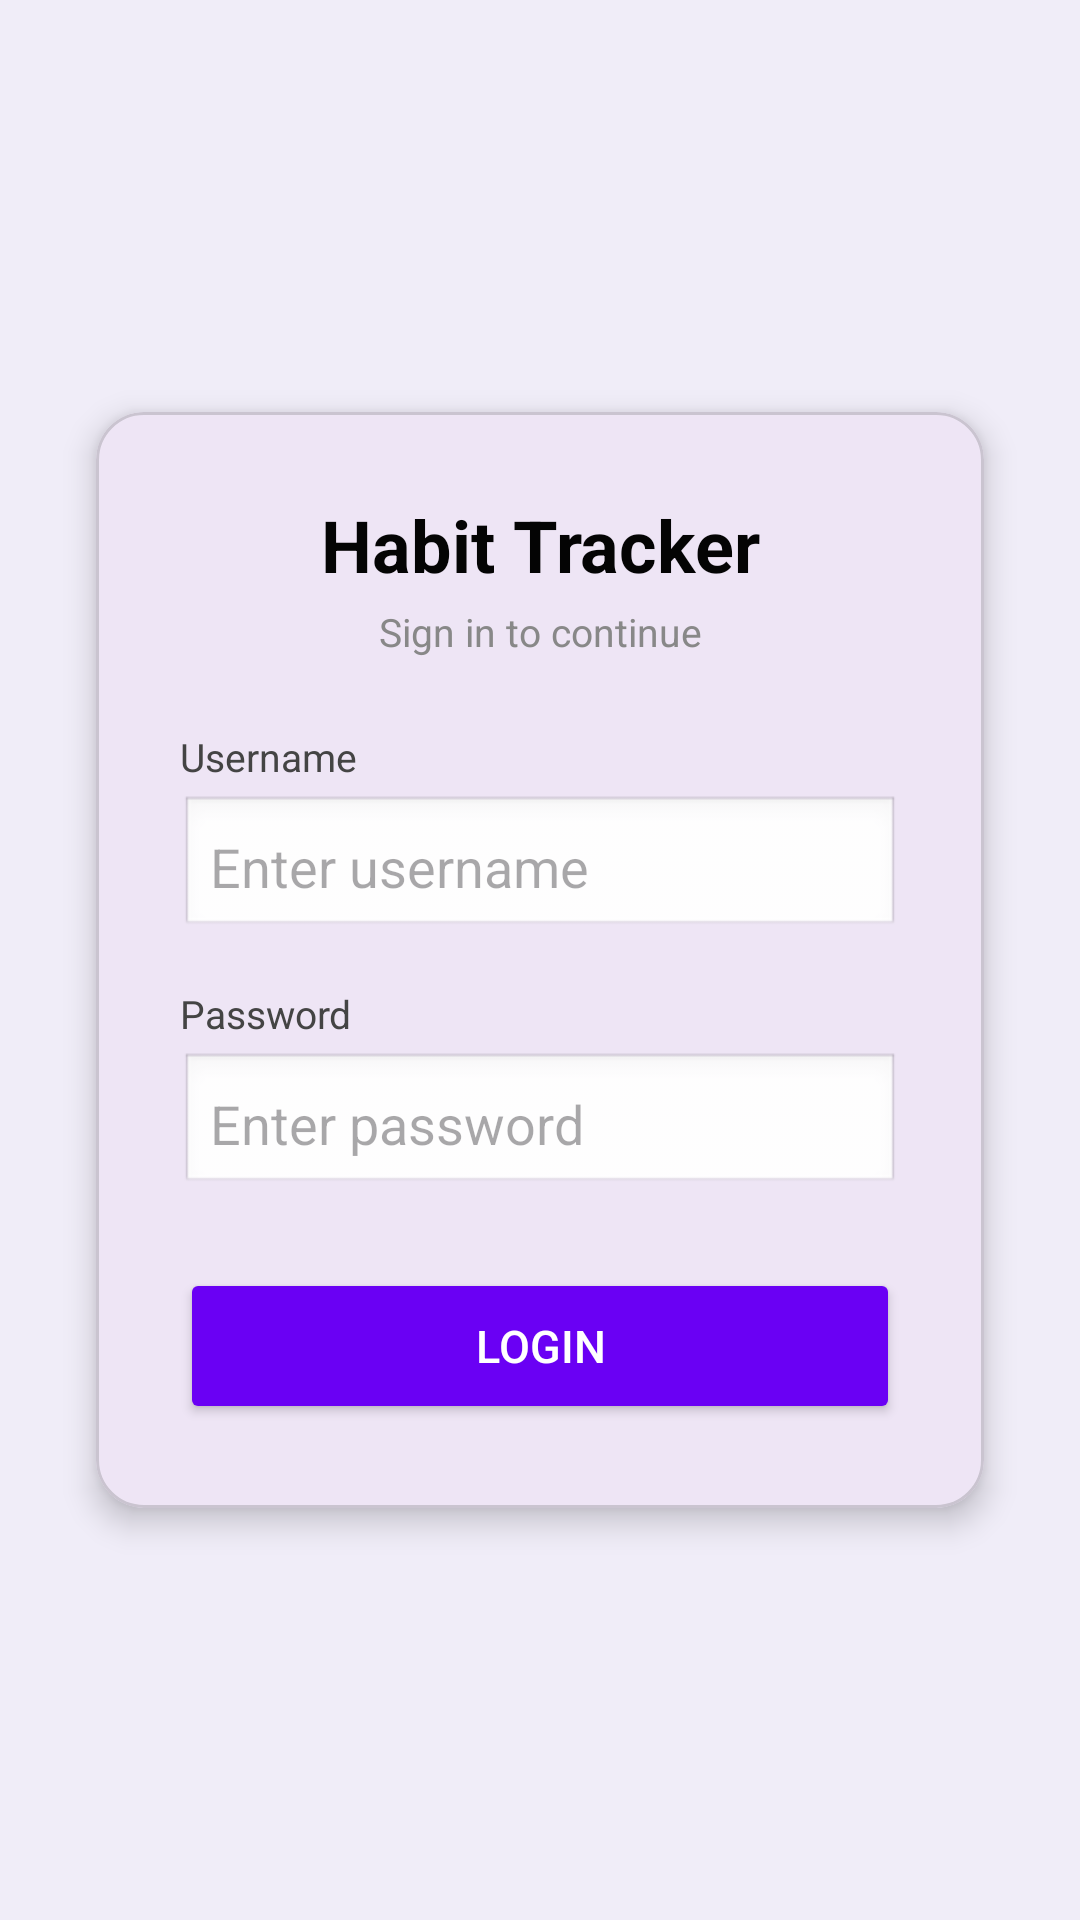

The Android layout XML behind this screen, and the referenced resources:
<!-- AndroidManifest.xml: application theme Theme.HabitAppTracker -->
<!-- res/layout/fragment_login.xml -->
<?xml version="1.0" encoding="utf-8"?>
<androidx.constraintlayout.widget.ConstraintLayout
    xmlns:android="http://schemas.android.com/apk/res/android"
    xmlns:app="http://schemas.android.com/apk/res-auto"
    android:background="#F0EDF8"
    android:layout_width="match_parent"
    android:layout_height="match_parent">

    <com.google.android.material.card.MaterialCardView
        android:layout_width="0dp"
        android:layout_height="wrap_content"
        app:cardCornerRadius="16dp"
        app:cardElevation="6dp"
        android:layout_marginHorizontal="32dp"
        app:layout_constraintTop_toTopOf="parent"
        app:layout_constraintBottom_toBottomOf="parent"
        app:layout_constraintStart_toStartOf="parent"
        app:layout_constraintEnd_toEndOf="parent">

        <LinearLayout
            android:orientation="vertical"
            android:padding="28dp"
            android:layout_width="match_parent"
            android:layout_height="wrap_content">

            <TextView
                android:layout_width="match_parent"
                android:layout_height="wrap_content"
                android:layout_marginBottom="4dp"
                android:gravity="center"
                android:text="Habit Tracker"
                android:textColor="#040404"
                android:textSize="24sp"
                android:textStyle="bold" />

            <TextView
                android:text="Sign in to continue"
                android:gravity="center"
                android:textSize="13sp"
                android:textColor="#888888"
                android:layout_width="match_parent"
                android:layout_height="wrap_content"
                android:layout_marginBottom="24dp"/>

            <TextView
                android:text="Username"
                android:textSize="13sp"
                android:textColor="#444444"
                android:layout_width="match_parent"
                android:layout_height="wrap_content"
                android:layout_marginBottom="4dp"/>

            <EditText
                android:id="@+id/etUsername"
                android:hint="Enter username"
                android:background="@android:drawable/edit_text"
                android:padding="10dp"
                android:layout_width="match_parent"
                android:layout_height="wrap_content"
                android:layout_marginBottom="16dp"/>

            <TextView
                android:text="Password"
                android:textSize="13sp"
                android:textColor="#444444"
                android:layout_width="match_parent"
                android:layout_height="wrap_content"
                android:layout_marginBottom="4dp"/>

            <EditText
                android:id="@+id/etPassword"
                android:hint="Enter password"
                android:inputType="textPassword"
                android:background="@android:drawable/edit_text"
                android:padding="10dp"
                android:layout_width="match_parent"
                android:layout_height="wrap_content"
                android:layout_marginBottom="24dp"/>

            <Button
                android:id="@+id/btnLogin"
                android:text="Login"
                android:textColor="#FFFFFF"
                android:backgroundTint="#6A00F4"
                android:layout_width="match_parent"
                android:layout_height="52dp"
                android:textSize="15sp"/>

        </LinearLayout>
    </com.google.android.material.card.MaterialCardView>

</androidx.constraintlayout.widget.ConstraintLayout>
<!-- resources referenced by this layout -->
<resources>
  <style name="Theme.HabitAppTracker" parent="Base.Theme.HabitAppTracker" />
  <style name="Base.Theme.HabitAppTracker" parent="Theme.Material3.DayNight.NoActionBar">
          
          
      </style>
</resources>
